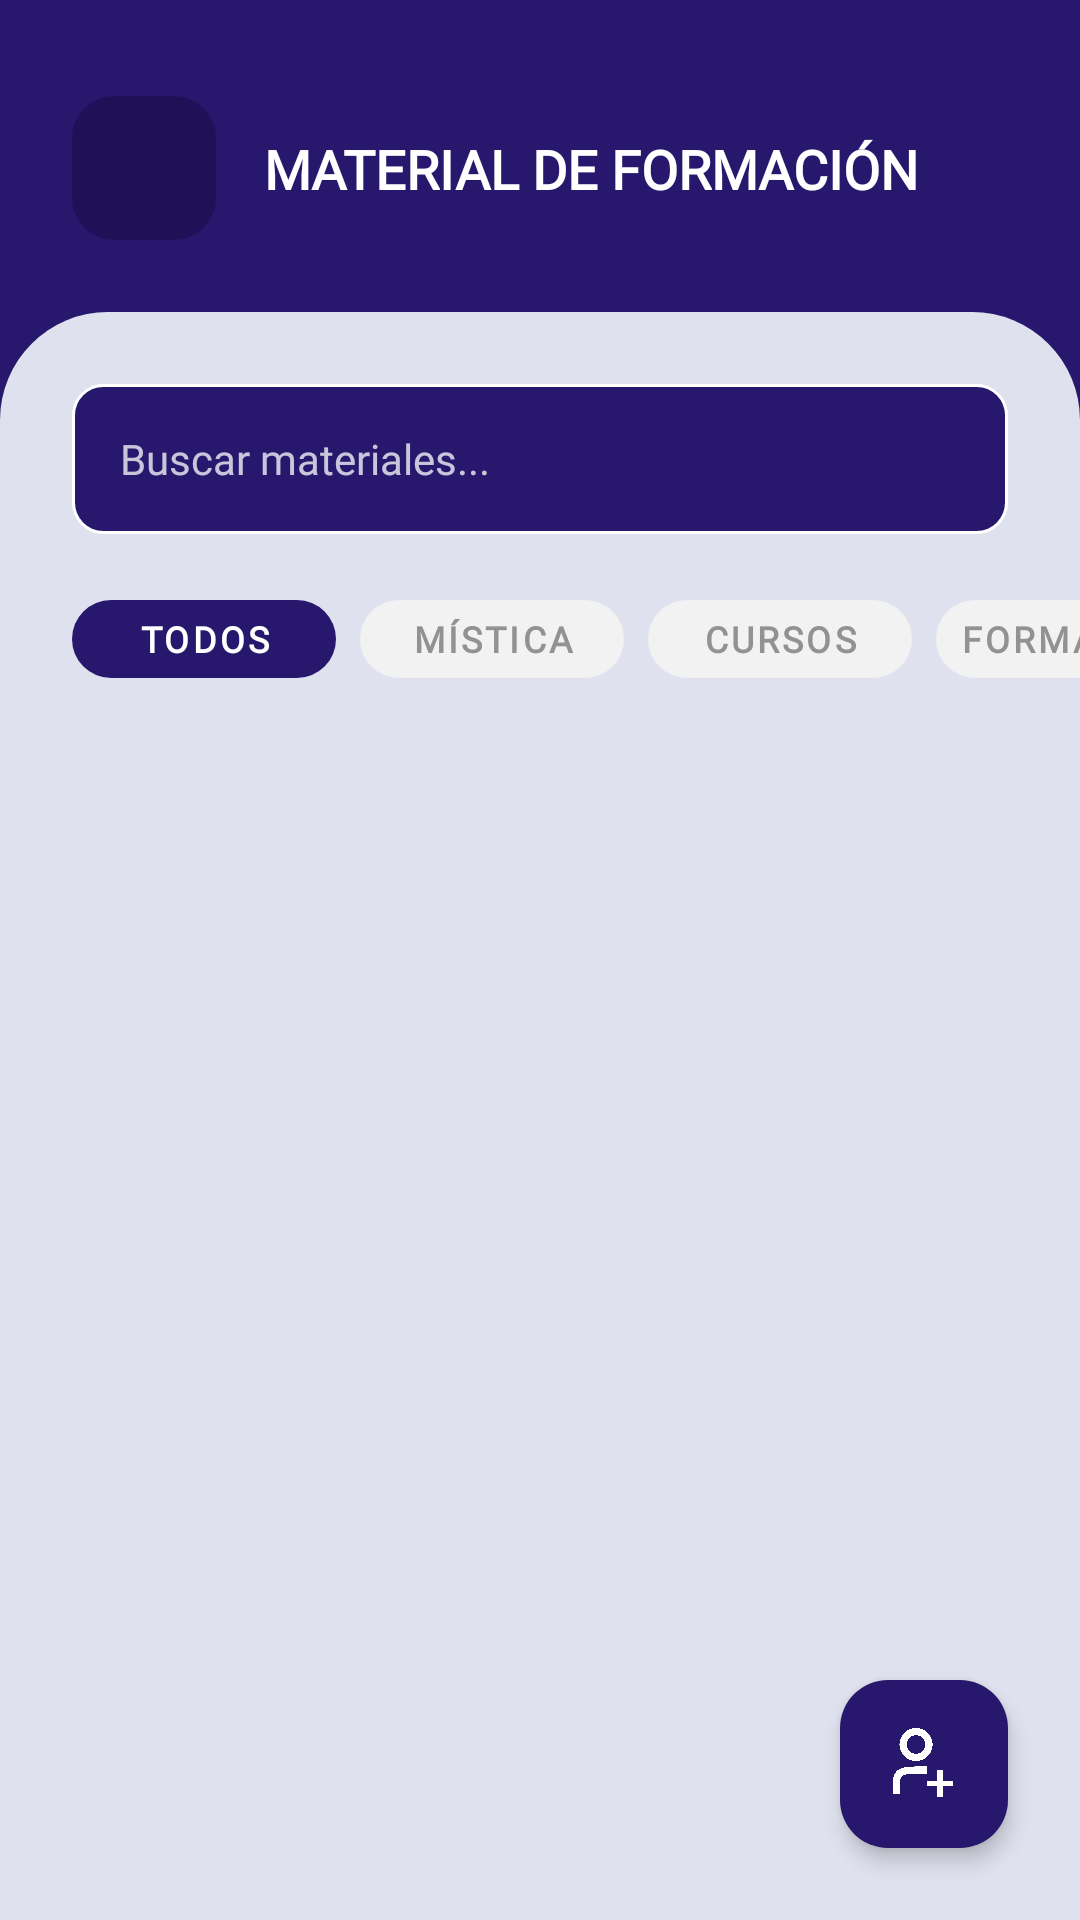

Reconstruct the res/layout file that produces this screen, plus the resources it refers to.
<!-- AndroidManifest.xml: application theme Theme.ServiamApp -->
<!-- res/layout/activity_materiales.xml -->
<?xml version="1.0" encoding="utf-8"?>
<androidx.constraintlayout.widget.ConstraintLayout xmlns:android="http://schemas.android.com/apk/res/android"
    xmlns:app="http://schemas.android.com/apk/res-auto"
    xmlns:tools="http://schemas.android.com/tools"
    android:id="@+id/rootLayout"
    android:layout_width="match_parent"
    android:layout_height="match_parent"
    android:background="@color/color_halcones"
    tools:context=".MaterialesActivity">

    
    <FrameLayout
        android:id="@+id/btnBack"
        android:layout_width="48dp"
        android:layout_height="48dp"
        android:layout_marginStart="24dp"
        android:layout_marginTop="32dp"
        android:background="@drawable/bg_back_button"
        app:layout_constraintStart_toStartOf="parent"
        app:layout_constraintTop_toTopOf="parent">

        <ImageView
            android:layout_width="24dp"
            android:layout_height="24dp"
            android:layout_gravity="center"
            android:src="@drawable/ic_back_arrow" />
    </FrameLayout>

    <TextView
        android:id="@+id/textTitle"
        android:layout_width="wrap_content"
        android:layout_height="wrap_content"
        android:layout_marginStart="16dp"
        android:fontFamily="@font/montserrat"
        android:text="MATERIAL DE FORMACIÓN"
        android:textColor="@color/blanco"
        android:textSize="18sp"
        android:textStyle="bold"
        app:layout_constraintBottom_toBottomOf="@id/btnBack"
        app:layout_constraintStart_toEndOf="@id/btnBack"
        app:layout_constraintTop_toTopOf="@id/btnBack" />

    
    <androidx.constraintlayout.widget.ConstraintLayout
        android:id="@+id/contentSheet"
        android:layout_width="match_parent"
        android:layout_height="0dp"
        android:layout_marginTop="24dp"
        android:background="@drawable/bg_dashboard_sheet"
        app:layout_constraintBottom_toBottomOf="parent"
        app:layout_constraintTop_toBottomOf="@id/btnBack">

        
        <EditText
            android:id="@+id/editSearch"
            android:layout_width="match_parent"
            android:layout_height="50dp"
            android:layout_marginStart="24dp"
            android:layout_marginTop="24dp"
            android:layout_marginEnd="24dp"
            android:background="@drawable/bg_search_bar_halcones"
            android:hint="Buscar materiales..."
            android:textColorHint="#C0FFFFFF"
            android:textColor="@color/blanco"
            android:fontFamily="@font/montserrat"
            android:textSize="14sp"
            android:paddingStart="16dp"
            android:paddingEnd="16dp"
            android:maxLines="1"
            android:inputType="text"
            app:layout_constraintTop_toTopOf="parent" />

        
        <HorizontalScrollView
            android:id="@+id/scrollFilters"
            android:layout_width="match_parent"
            android:layout_height="wrap_content"
            android:layout_marginTop="16dp"
            android:scrollbars="none"
            android:paddingStart="24dp"
            android:paddingEnd="24dp"
            android:clipToPadding="false"
            app:layout_constraintTop_toBottomOf="@id/editSearch">

            <LinearLayout
                android:layout_width="wrap_content"
                android:layout_height="wrap_content"
                android:orientation="horizontal">

                <com.google.android.material.button.MaterialButton
                    android:id="@+id/btnFilterAll"
                    style="@style/Widget.MaterialComponents.Button.TextButton"
                    android:layout_width="wrap_content"
                    android:layout_height="38dp"
                    android:fontFamily="@font/montserrat"
                    android:text="Todos"
                    android:textColor="@color/blanco"
                    android:textSize="12sp"
                    android:textStyle="bold"
                    app:backgroundTint="@color/color_halcones"
                    app:cornerRadius="19dp" />

                <com.google.android.material.button.MaterialButton
                    android:id="@+id/btnFilterMistica"
                    style="@style/Widget.MaterialComponents.Button.TextButton"
                    android:layout_width="wrap_content"
                    android:layout_height="38dp"
                    android:layout_marginStart="8dp"
                    android:fontFamily="@font/montserrat"
                    android:text="Mística"
                    android:textColor="@color/gris"
                    android:textSize="12sp"
                    android:textStyle="bold"
                    app:backgroundTint="#F2F2F2"
                    app:cornerRadius="19dp" />

                <com.google.android.material.button.MaterialButton
                    android:id="@+id/btnFilterCharlas"
                    style="@style/Widget.MaterialComponents.Button.TextButton"
                    android:layout_width="wrap_content"
                    android:layout_height="38dp"
                    android:layout_marginStart="8dp"
                    android:fontFamily="@font/montserrat"
                    android:text="Cursos"
                    android:textColor="@color/gris"
                    android:textSize="12sp"
                    android:textStyle="bold"
                    app:backgroundTint="#F2F2F2"
                    app:cornerRadius="19dp" />

                <com.google.android.material.button.MaterialButton
                    android:id="@+id/btnFilterFormacion"
                    style="@style/Widget.MaterialComponents.Button.TextButton"
                    android:layout_width="wrap_content"
                    android:layout_height="38dp"
                    android:layout_marginStart="8dp"
                    android:fontFamily="@font/montserrat"
                    android:text="Formación"
                    android:textColor="@color/gris"
                    android:textSize="12sp"
                    android:textStyle="bold"
                    app:backgroundTint="#F2F2F2"
                    app:cornerRadius="19dp" />

                <com.google.android.material.button.MaterialButton
                    android:id="@+id/btnFilterOraciones"
                    style="@style/Widget.MaterialComponents.Button.TextButton"
                    android:layout_width="wrap_content"
                    android:layout_height="38dp"
                    android:layout_marginStart="8dp"
                    android:fontFamily="@font/montserrat"
                    android:text="Oraciones"
                    android:textColor="@color/gris"
                    android:textSize="12sp"
                    android:textStyle="bold"
                    app:backgroundTint="#F2F2F2"
                    app:cornerRadius="19dp" />
            </LinearLayout>
        </HorizontalScrollView>

        
        <androidx.recyclerview.widget.RecyclerView
            android:id="@+id/recyclerMateriales"
            android:layout_width="match_parent"
            android:layout_height="0dp"
            android:layout_marginTop="16dp"
            android:layout_marginBottom="16dp"
            android:paddingStart="24dp"
            android:paddingEnd="24dp"
            android:clipToPadding="false"
            app:layout_constraintBottom_toBottomOf="parent"
            app:layout_constraintTop_toBottomOf="@id/scrollFilters" />

        
        <TextView
            android:id="@+id/textEmpty"
            android:layout_width="wrap_content"
            android:layout_height="wrap_content"
            android:fontFamily="@font/montserrat"
            android:text="No hay materiales cargados"
            android:textColor="@color/gris"
            android:textSize="14sp"
            android:textStyle="bold"
            android:visibility="gone"
            app:layout_constraintBottom_toBottomOf="parent"
            app:layout_constraintEnd_toEndOf="parent"
            app:layout_constraintStart_toStartOf="parent"
            app:layout_constraintTop_toBottomOf="@id/scrollFilters" />

        
        <com.google.android.material.floatingactionbutton.FloatingActionButton
            android:id="@+id/fabAddMaterial"
            android:layout_width="wrap_content"
            android:layout_height="wrap_content"
            android:layout_marginEnd="24dp"
            android:layout_marginBottom="24dp"
            android:src="@drawable/ic_user_add"
            app:backgroundTint="@color/color_halcones"
            app:tint="@color/blanco"
            app:elevation="4dp"
            app:fabSize="normal"
            app:layout_constraintBottom_toBottomOf="parent"
            app:layout_constraintEnd_toEndOf="parent" />

    </androidx.constraintlayout.widget.ConstraintLayout>

</androidx.constraintlayout.widget.ConstraintLayout>
<!-- resources referenced by this layout -->
<resources>
  <color name="blanco">#FFFFFF</color>
  <color name="color_halcones">#27186E</color>
  <color name="gris">#929292</color>
  <!-- drawable bg_back_button (drawable) -->
  <?xml version="1.0" encoding="utf-8"?>
  <shape xmlns:android="http://schemas.android.com/apk/res/android">
      <solid android:color="@color/color_halcones_oscuro"/>
      <corners android:radius="14dp"/>
  </shape>
  <!-- drawable bg_dashboard_sheet (drawable) -->
  <?xml version="1.0" encoding="utf-8"?>
  <shape xmlns:android="http://schemas.android.com/apk/res/android">
      <solid android:color="@color/fondo_halcones"/>
      <corners
          android:topLeftRadius="36dp"
          android:topRightRadius="36dp"/>
  </shape>
  <!-- drawable bg_search_bar_halcones (drawable) -->
  <?xml version="1.0" encoding="utf-8"?>
  <shape xmlns:android="http://schemas.android.com/apk/res/android"
      android:shape="rectangle">
      <solid android:color="@color/color_halcones"/>
      <corners android:radius="10dp"/>
      <stroke
          android:width="1dp"
          android:color="@color/blanco"/>
  </shape>
  <!-- drawable ic_user_add: png bitmap (drawable, 47441 bytes) -->
  <style name="Theme.ServiamApp" parent="Base.Theme.ServiamApp" />
  <color name="color_halcones_oscuro">#1E1158</color>
  <color name="fondo_halcones">#DFE2EE</color>
  <style name="Base.Theme.ServiamApp" parent="Theme.Material3.DayNight.NoActionBar">
          
          
      </style>
</resources>
